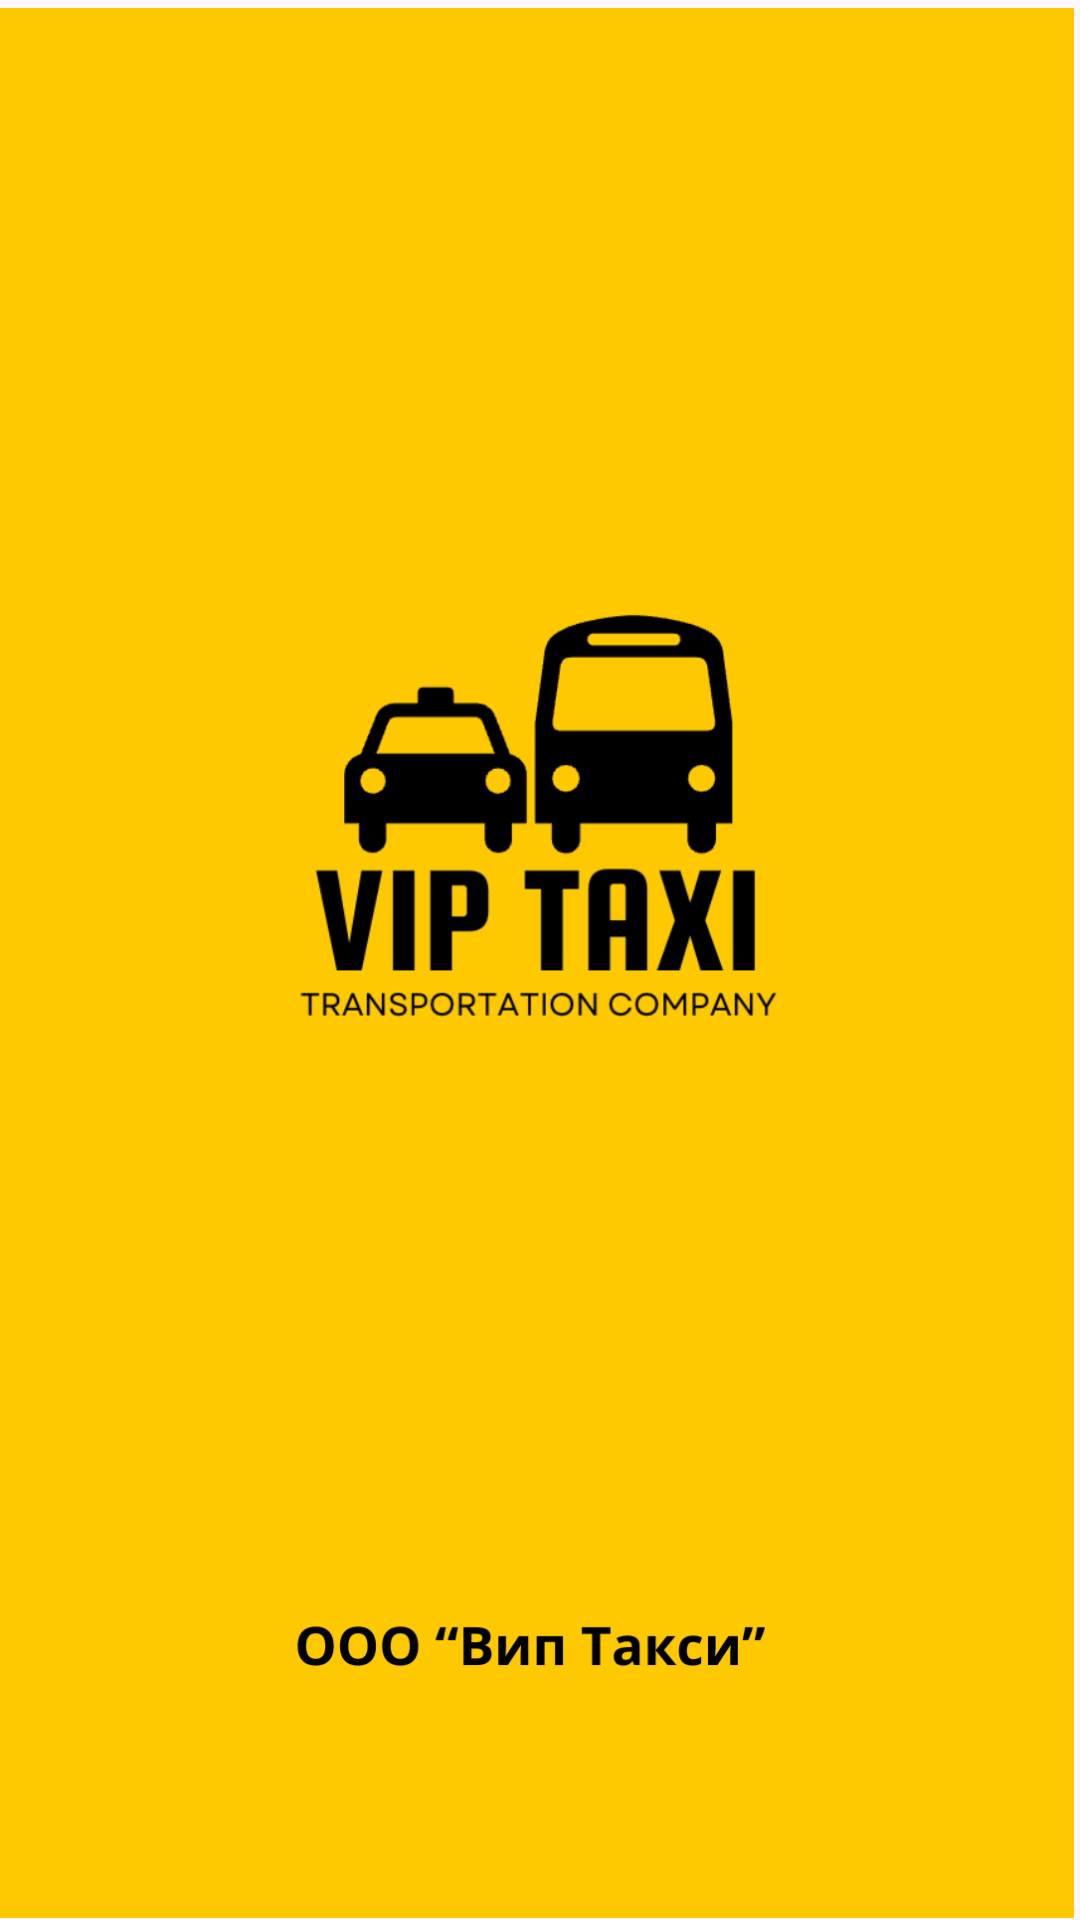

Here is an Android app screen rendered from its layout file. Give the layout XML and the strings, colors and styles it references.
<!-- AndroidManifest.xml: activity theme Theme.SiberianWeather -->
<!-- res/layout/activity_main.xml -->
<?xml version="1.0" encoding="utf-8"?>
<androidx.constraintlayout.widget.ConstraintLayout xmlns:android="http://schemas.android.com/apk/res/android"
    xmlns:app="http://schemas.android.com/apk/res-auto"
    xmlns:tools="http://schemas.android.com/tools"
    android:id="@+id/main"
    android:layout_width="match_parent"
    android:layout_height="match_parent">

    <ImageView
        android:id="@+id/bs_image"
        android:layout_width="match_parent"
        android:layout_height="match_parent"
        android:layout_marginTop="2dp"
        android:layout_marginLeft="2dp"
        android:layout_marginRight="2dp"
        android:layout_marginEnd="2dp"
        android:src="@drawable/start_image" />

</androidx.constraintlayout.widget.ConstraintLayout>
<!-- resources referenced by this layout -->
<resources>
  <!-- drawable start_image: png bitmap (drawable, 56669 bytes) -->
  <style name="Theme.SiberianWeather" parent="android:Theme.Material.Light.NoActionBar" />
</resources>
